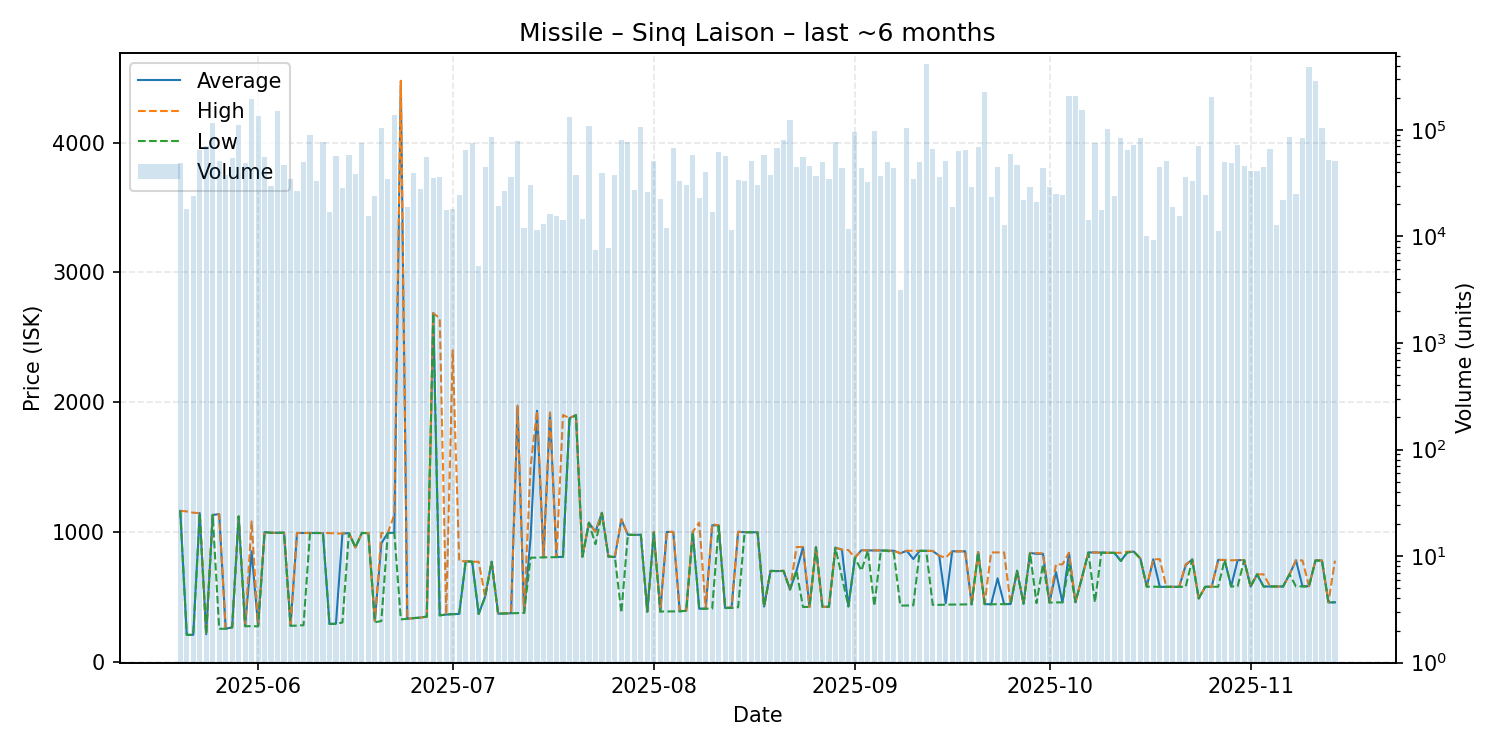

The data file committed next to this chart (first rows):
date, average, highest, lowest, order_count, volume
2025-05-20, 1161, 1161, 1161, 13, 49052
2025-05-21, 205.3, 1157, 205.3, 9, 18235
2025-05-22, 205.7, 1147, 205.6, 14, 24048
2025-05-23, 1144, 1144, 1143, 17, 65037
2025-05-24, 210.2, 210.2, 210.2, 9, 70754
2025-05-25, 1130, 1130, 1130, 26, 117260
2025-05-26, 1136, 1136, 252.0, 23, 51028
2025-05-27, 252.7, 252.7, 252.7, 9, 38000
2025-05-28, 263.4, 263.4, 262.5, 10, 55100
2025-05-29, 1118, 1118, 1118, 31, 110608
2025-05-30, 272.3, 272.3, 272.3, 11, 48662
2025-05-31, 849.9, 1080, 272.0, 33, 194772
2025-06-01, 271.4, 272.1, 271.4, 23, 134698
2025-06-02, 997.5, 997.5, 997.5, 18, 55708
2025-06-03, 992.0, 992.0, 991.9, 19, 29678
2025-06-04, 992.2, 992.3, 991.8, 40, 149843
2025-06-05, 992.3, 992.3, 992.3, 18, 47100
2025-06-06, 275.4, 276.4, 275.4, 22, 34783
2025-06-07, 990.7, 990.9, 276.5, 16, 26600
2025-06-08, 990.8, 991.0, 280.0, 28, 49642
2025-06-09, 990.9, 990.9, 990.9, 15, 89020
2025-06-10, 990.7, 990.7, 990.7, 15, 33434
2025-06-11, 990.0, 990.0, 990.0, 17, 77322
2025-06-12, 290.1, 990.0, 289.5, 17, 17155
2025-06-13, 291.0, 987.0, 291.0, 27, 57070
2025-06-14, 986.6, 986.9, 300.7, 15, 28750
2025-06-15, 990.0, 990.0, 990.0, 11, 58400
2025-06-16, 879.9, 879.9, 879.9, 30, 38314
2025-06-17, 990.9, 990.9, 990.9, 101, 74968
2025-06-18, 989.9, 990.4, 989.5, 19, 15467
2025-06-19, 311.3, 312.1, 302.6, 15, 24068
2025-06-20, 911.4, 990.8, 311.6, 35, 105056
2025-06-21, 990.8, 990.8, 990.6, 15, 34707
2025-06-22, 993.0, 1132, 992.2, 23, 138594
2025-06-23, 4467, 4477, 324.6, 14, 13808
2025-06-24, 329.5, 329.5, 329.5, 9, 18993
2025-06-25, 334.8, 334.8, 334.8, 12, 39700
2025-06-26, 338.2, 338.2, 338.2, 9, 27892
2025-06-27, 346.2, 346.2, 346.2, 13, 56116
2025-06-28, 2686, 2686, 2685, 17, 35492
2025-06-29, 356.0, 2645, 355.6, 24, 36219
2025-06-30, 361.9, 361.9, 361.9, 10, 17545
2025-07-01, 366.0, 2398, 364.3, 15, 18052
2025-07-02, 366.5, 774.9, 366.3, 13, 24700
2025-07-03, 772.4, 772.4, 772.4, 11, 65000
2025-07-04, 769.7, 769.7, 769.7, 9, 75040
2025-07-05, 366.1, 769.2, 366.0, 6, 5236
2025-07-06, 499.9, 500.0, 499.8, 16, 44900
2025-07-07, 769.5, 770.0, 768.7, 16, 85483
2025-07-08, 368.6, 368.6, 368.3, 12, 19410
2025-07-09, 371.2, 371.7, 370.2, 12, 26505
2025-07-10, 372.0, 372.2, 371.9, 11, 36393
2025-07-11, 1965, 1973, 373.2, 13, 79326
2025-07-12, 374.3, 374.3, 374.3, 6, 11920
2025-07-13, 950.0, 1500, 800.1, 23, 30536
2025-07-14, 1933, 1934, 801.0, 9, 11466
2025-07-15, 803.3, 803.3, 803.3, 9, 13128
2025-07-16, 1918, 1919, 803.4, 12, 16400
2025-07-17, 805.1, 805.5, 804.6, 10, 15700
2025-07-18, 806.5, 1900, 806.5, 12, 14204
... 119 more rows
